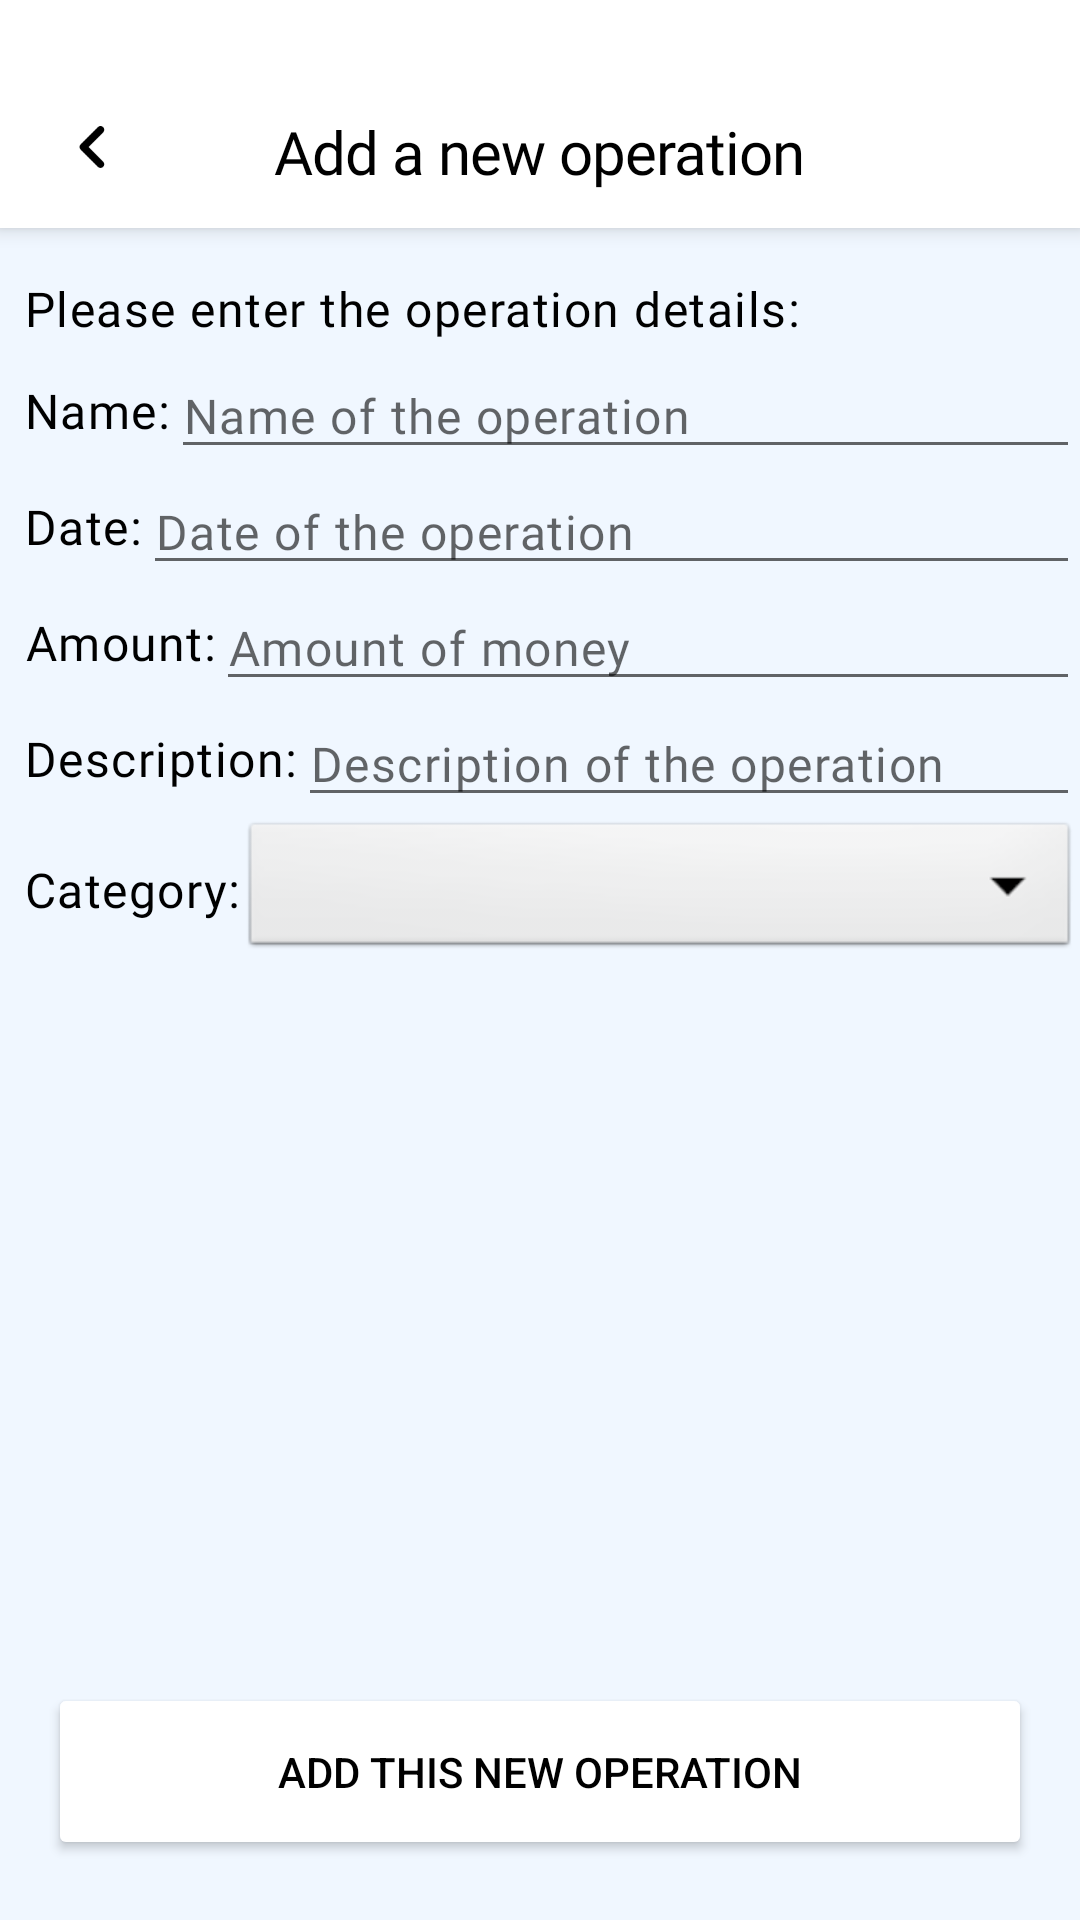

Reconstruct the res/layout file that produces this screen, plus the resources it refers to.
<!-- AndroidManifest.xml: application theme SplashTheme.NoActionBar -->
<!-- res/layout/activity_add_operation.xml -->
<?xml version="1.0" encoding="utf-8"?>
<androidx.constraintlayout.widget.ConstraintLayout
    xmlns:android="http://schemas.android.com/apk/res/android"
    xmlns:app="http://schemas.android.com/apk/res-auto"
    android:layout_width="match_parent"
    android:layout_height="match_parent"
    android:background="?attr/colorBackground">

    <View
        android:id="@+id/activity_add_operation_toolbar"
        android:layout_width="match_parent"
        android:layout_height="@dimen/toolbar_height"
        android:background="?attr/colorSurface"
        app:layout_constraintEnd_toEndOf="parent"
        app:layout_constraintStart_toStartOf="parent"
        app:layout_constraintTop_toTopOf="parent"
        app:layout_constraintBottom_toTopOf="@id/activity_add_operation_explanation"
        app:layout_constraintVertical_chainStyle="packed"
        app:layout_constraintVertical_bias="0"
        android:fitsSystemWindows="true"
        android:elevation="@dimen/elevation1"/>

    <ImageButton
        android:id="@+id/activity_add_operation_return_button"
        android:layout_width="wrap_content"
        android:layout_height="wrap_content"
        android:contentDescription="@string/return_button_cd"
        android:src="@drawable/ic_left"
        android:background="@drawable/ripple_circle_transparent"
        android:padding="@dimen/padding2"
        android:layout_marginStart="@dimen/margin2"
        android:layout_marginBottom="@dimen/margin1"
        android:translationZ="@dimen/elevation1"
        app:layout_constraintHorizontal_bias="0"
        app:layout_constraintVertical_bias="1"
        app:layout_constraintStart_toStartOf="parent"
        app:layout_constraintEnd_toEndOf="parent"
        app:layout_constraintTop_toTopOf="@id/activity_add_operation_toolbar"
        app:layout_constraintBottom_toBottomOf="@id/activity_add_operation_toolbar"/>

    <TextView
        android:id="@+id/activity_add_operation_title"
        android:layout_width="wrap_content"
        android:layout_height="wrap_content"
        android:textAppearance="@style/TextAppearance.Headline1"
        android:textColor="?attr/colorOnSurface"
        android:layout_marginBottom="@dimen/margin3"
        android:text="@string/activity_add_operation_title"
        android:translationZ="@dimen/elevation1"
        app:layout_constraintVertical_bias="1"
        app:layout_constraintStart_toStartOf="parent"
        app:layout_constraintEnd_toEndOf="parent"
        app:layout_constraintTop_toTopOf="@id/activity_add_operation_toolbar"
        app:layout_constraintBottom_toBottomOf="@id/activity_add_operation_toolbar"/>

    <TextView
        android:id="@+id/activity_add_operation_explanation"
        android:layout_width="match_parent"
        android:layout_height="wrap_content"
        android:layout_marginTop="@dimen/margin4"
        android:layout_marginBottom="@dimen/margin1"
        android:layout_marginStart="@dimen/margin2"
        android:text="@string/activity_add_operation_explanation"
        android:textAppearance="@style/TextAppearance.Body1"
        android:textColor="?attr/colorOnBackground"
        app:layout_constraintBottom_toTopOf="@id/activity_add_operation_name_edittext"
        app:layout_constraintEnd_toEndOf="parent"
        app:layout_constraintStart_toStartOf="parent"
        app:layout_constraintTop_toBottomOf="@id/activity_add_operation_toolbar" />

    <TextView
        android:id="@+id/activity_add_operation_name_label"
        android:layout_width="wrap_content"
        android:layout_height="0dp"
        android:textAppearance="@style/TextAppearance.Body1"
        android:textColor="?attr/colorOnBackground"
        android:text="@string/activity_add_operation_name"
        android:gravity="center"
        android:layout_marginStart="@dimen/margin2"
        app:layout_constraintStart_toStartOf="parent"
        app:layout_constraintEnd_toStartOf="@id/activity_add_operation_name_edittext"
        app:layout_constraintTop_toTopOf="@id/activity_add_operation_name_edittext"
        app:layout_constraintBottom_toBottomOf="@id/activity_add_operation_name_edittext"/>

    <EditText
        android:id="@+id/activity_add_operation_name_edittext"
        android:inputType="textAutoCorrect|textAutoComplete|textCapSentences"
        android:hint="@string/activity_add_operation_name_hint"
        android:layout_width="0dp"
        android:layout_height="wrap_content"
        android:textAppearance="@style/TextAppearance.Body1"
        android:textColor="?attr/colorOnSurface"
        app:layout_constraintStart_toEndOf="@id/activity_add_operation_name_label"
        app:layout_constraintEnd_toEndOf="parent"
        app:layout_constraintTop_toBottomOf="@id/activity_add_operation_explanation"
        app:layout_constraintBottom_toTopOf="@id/activity_add_operation_date_edittext"/>

    <TextView
        android:id="@+id/activity_add_operation_date_label"
        android:layout_width="wrap_content"
        android:layout_height="0dp"
        android:textAppearance="@style/TextAppearance.Body1"
        android:textColor="?attr/colorOnBackground"
        android:text="@string/activity_add_operation_date"
        android:gravity="center"
        android:layout_marginStart="@dimen/margin2"
        app:layout_constraintStart_toStartOf="parent"
        app:layout_constraintEnd_toStartOf="@id/activity_add_operation_date_edittext"
        app:layout_constraintTop_toTopOf="@id/activity_add_operation_date_edittext"
        app:layout_constraintBottom_toBottomOf="@id/activity_add_operation_date_edittext"/>

    <EditText
        android:id="@+id/activity_add_operation_date_edittext"
        android:inputType="textAutoCorrect|textAutoComplete|textCapSentences"
        android:hint="@string/activity_add_operation_date_hint"
        android:layout_width="0dp"
        android:layout_height="wrap_content"
        android:textAppearance="@style/TextAppearance.Body1"
        android:textColor="?attr/colorOnSurface"
        app:layout_constraintStart_toEndOf="@id/activity_add_operation_date_label"
        app:layout_constraintEnd_toEndOf="parent"
        app:layout_constraintTop_toBottomOf="@id/activity_add_operation_name_edittext"
        app:layout_constraintBottom_toTopOf="@id/activity_add_operation_amount_edittext"/>

    <TextView
        android:id="@+id/activity_add_operation_amount_label"
        android:layout_width="wrap_content"
        android:layout_height="0dp"
        android:textAppearance="@style/TextAppearance.Body1"
        android:textColor="?attr/colorOnBackground"
        android:text="@string/activity_add_operation_amount"
        android:gravity="center"
        android:layout_marginStart="@dimen/margin2"
        app:layout_constraintStart_toStartOf="parent"
        app:layout_constraintEnd_toStartOf="@id/activity_add_operation_amount_edittext"
        app:layout_constraintTop_toTopOf="@id/activity_add_operation_amount_edittext"
        app:layout_constraintBottom_toBottomOf="@id/activity_add_operation_amount_edittext"/>

    <EditText
        android:id="@+id/activity_add_operation_amount_edittext"
        android:inputType="number"
        android:hint="@string/activity_add_operation_amount_hint"
        android:layout_width="0dp"
        android:layout_height="wrap_content"
        android:textAppearance="@style/TextAppearance.Body1"
        android:textColor="?attr/colorOnSurface"
        app:layout_constraintStart_toEndOf="@id/activity_add_operation_amount_label"
        app:layout_constraintEnd_toEndOf="parent"
        app:layout_constraintTop_toBottomOf="@id/activity_add_operation_date_edittext"
        app:layout_constraintBottom_toTopOf="@id/activity_add_operation_description_edittext"/>

    <TextView
        android:id="@+id/activity_add_operation_description_label"
        android:layout_width="wrap_content"
        android:layout_height="0dp"
        android:textAppearance="@style/TextAppearance.Body1"
        android:textColor="?attr/colorOnBackground"
        android:text="@string/activity_add_operation_description"
        android:gravity="center"
        android:layout_marginStart="@dimen/margin2"
        app:layout_constraintStart_toStartOf="parent"
        app:layout_constraintEnd_toStartOf="@id/activity_add_operation_description_edittext"
        app:layout_constraintTop_toTopOf="@id/activity_add_operation_description_edittext"
        app:layout_constraintBottom_toBottomOf="@id/activity_add_operation_description_edittext"/>

    <EditText
        android:id="@+id/activity_add_operation_description_edittext"
        android:inputType="textAutoCorrect|textAutoComplete|textCapSentences"
        android:hint="@string/activity_add_operation_description_hint"
        android:layout_width="0dp"
        android:layout_height="wrap_content"
        android:textAppearance="@style/TextAppearance.Body1"
        android:textColor="?attr/colorOnSurface"
        app:layout_constraintStart_toEndOf="@id/activity_add_operation_description_label"
        app:layout_constraintEnd_toEndOf="parent"
        app:layout_constraintTop_toBottomOf="@id/activity_add_operation_amount_edittext"
        app:layout_constraintBottom_toTopOf="@id/activity_add_operation_category_dropdown"/>

    <TextView
        android:id="@+id/activity_add_operation_category_label"
        android:layout_width="wrap_content"
        android:layout_height="0dp"
        android:textAppearance="@style/TextAppearance.Body1"
        android:textColor="?attr/colorOnBackground"
        android:text="@string/activity_add_operation_category"
        android:gravity="center"
        android:layout_marginStart="@dimen/margin2"
        app:layout_constraintStart_toStartOf="parent"
        app:layout_constraintEnd_toStartOf="@id/activity_add_operation_category_dropdown"
        app:layout_constraintTop_toTopOf="@id/activity_add_operation_category_dropdown"
        app:layout_constraintBottom_toBottomOf="@id/activity_add_operation_category_dropdown"/>


    <Spinner
        android:id="@+id/activity_add_operation_category_dropdown"
        android:layout_width="0dp"
        android:layout_height="wrap_content"
        android:background="@android:drawable/btn_dropdown"
        android:spinnerMode="dropdown"
        app:layout_constraintStart_toEndOf="@id/activity_add_operation_category_label"
        app:layout_constraintEnd_toEndOf="parent"
        app:layout_constraintTop_toBottomOf="@id/activity_add_operation_description_edittext"
        app:layout_constraintBottom_toBottomOf="parent"/>

    <Button
        android:id="@+id/activity_add_operation_add_button"
        android:layout_width="match_parent"
        android:layout_height="wrap_content"
        android:layout_marginStart="@dimen/margin4"
        android:layout_marginEnd="@dimen/margin4"
        android:layout_marginBottom="@dimen/margin5"
        android:padding="@dimen/padding4"
        android:backgroundTint="?attr/colorSurface"
        android:text="@string/activity_add_operation_add_button"
        android:textColor="?attr/colorOnSurface"
        app:layout_constraintVertical_bias="1"
        app:layout_constraintBottom_toBottomOf="parent"
        app:layout_constraintEnd_toEndOf="parent"
        app:layout_constraintStart_toStartOf="parent"
        app:layout_constraintTop_toBottomOf="@id/activity_add_operation_toolbar" />

</androidx.constraintlayout.widget.ConstraintLayout>
<!-- resources referenced by this layout -->
<resources>
  <dimen name="elevation1">4dp</dimen>
  <dimen name="margin1">4dp</dimen>
  <dimen name="margin2">8dp</dimen>
  <dimen name="margin3">12dp</dimen>
  <dimen name="margin4">16dp</dimen>
  <dimen name="margin5">20dp</dimen>
  <dimen name="padding2">8dp</dimen>
  <dimen name="padding4">20dp</dimen>
  <dimen name="toolbar_height">76dp</dimen>
  <!-- drawable ic_left (drawable) -->
  <vector xmlns:android="http://schemas.android.com/apk/res/android"
      android:width="30dp"
      android:height="30dp"
      android:viewportWidth="24"
      android:viewportHeight="24">
      <path
          android:fillColor="?attr/colorOnSurface"
          android:pathData="M14.71,6.71c-0.39,-0.39 -1.02,-0.39 -1.41,0L8.71,11.3c-0.39,0.39 -0.39,1.02 0,1.41l4.59,4.59c0.39,0.39 1.02,0.39 1.41,0 0.39,-0.39 0.39,-1.02 0,-1.41L10.83,12l3.88,-3.88c0.39,-0.39 0.38,-1.03 0,-1.41z"/>
  </vector>
  <string name="activity_add_operation_add_button">Add this new operation</string>
  <string name="activity_add_operation_amount">Amount:</string>
  <string name="activity_add_operation_amount_hint">Amount of money</string>
  <string name="activity_add_operation_category">Category:</string>
  <string name="activity_add_operation_date">Date:</string>
  <string name="activity_add_operation_date_hint">Date of the operation</string>
  <string name="activity_add_operation_description">Description:</string>
  <string name="activity_add_operation_description_hint">Description of the operation</string>
  <string name="activity_add_operation_explanation">Please enter the operation details:</string>
  <string name="activity_add_operation_name">Name:</string>
  <string name="activity_add_operation_name_hint">Name of the operation</string>
  <string name="activity_add_operation_title">Add a new operation</string>
  <string name="return_button_cd">Return button</string>
  <style name="TextAppearance.Body1" parent="TextAppearance.MaterialComponents.Body1">
          <item name="fontFamily">@font/merriweather_sans_regular</item>
          <item name="android:fontFamily">@font/merriweather_sans_regular</item>
          <item name="android:textSize">16sp</item>
          <item name="android:fontFeatureSettings">"lnum"</item>
      </style>
  <style name="TextAppearance.Headline1" parent="TextAppearance.MaterialComponents.Headline1">
          <item name="fontFamily">@font/merriweather_sans_bold</item>
          <item name="android:fontFamily">@font/merriweather_sans_bold</item>
          <item name="android:textSize">20sp</item>
          <item name="android:fontFeatureSettings">"lnum"</item>
      </style>
  <style name="SplashTheme.NoActionBar" parent="Theme.DEVMOney">
          <item name="windowActionBar">false</item>
          <item name="windowNoTitle">true</item>
          <item name="android:windowFullscreen">true</item>
          <item name="android:windowBackground">@drawable/launch_screen</item>
      </style>
  <color name="white">#FFFFFFFF</color>
  <!-- drawable launch_screen (drawable) -->
  <?xml version="1.0" encoding="utf-8"?>
  <layer-list xmlns:android="http://schemas.android.com/apk/res/android" android:opacity="opaque">
  
      <item android:drawable="?attr/colorPrimary"/>
  
      <item
          android:drawable="@drawable/logo"
          android:gravity="center"/>
  
  </layer-list>
  <style name="WindowAnimationTransition">
          <item name="android:windowEnterAnimation">@android:anim/fade_in</item>
          <item name="android:windowExitAnimation">@android:anim/fade_out</item>
      </style>
  <color name="blue">#7886FF</color>
  <color name="purple_500">#FF6200EE</color>
  <color name="light_blue">#F0F7FF</color>
  <color name="black">#FF000000</color>
</resources>
